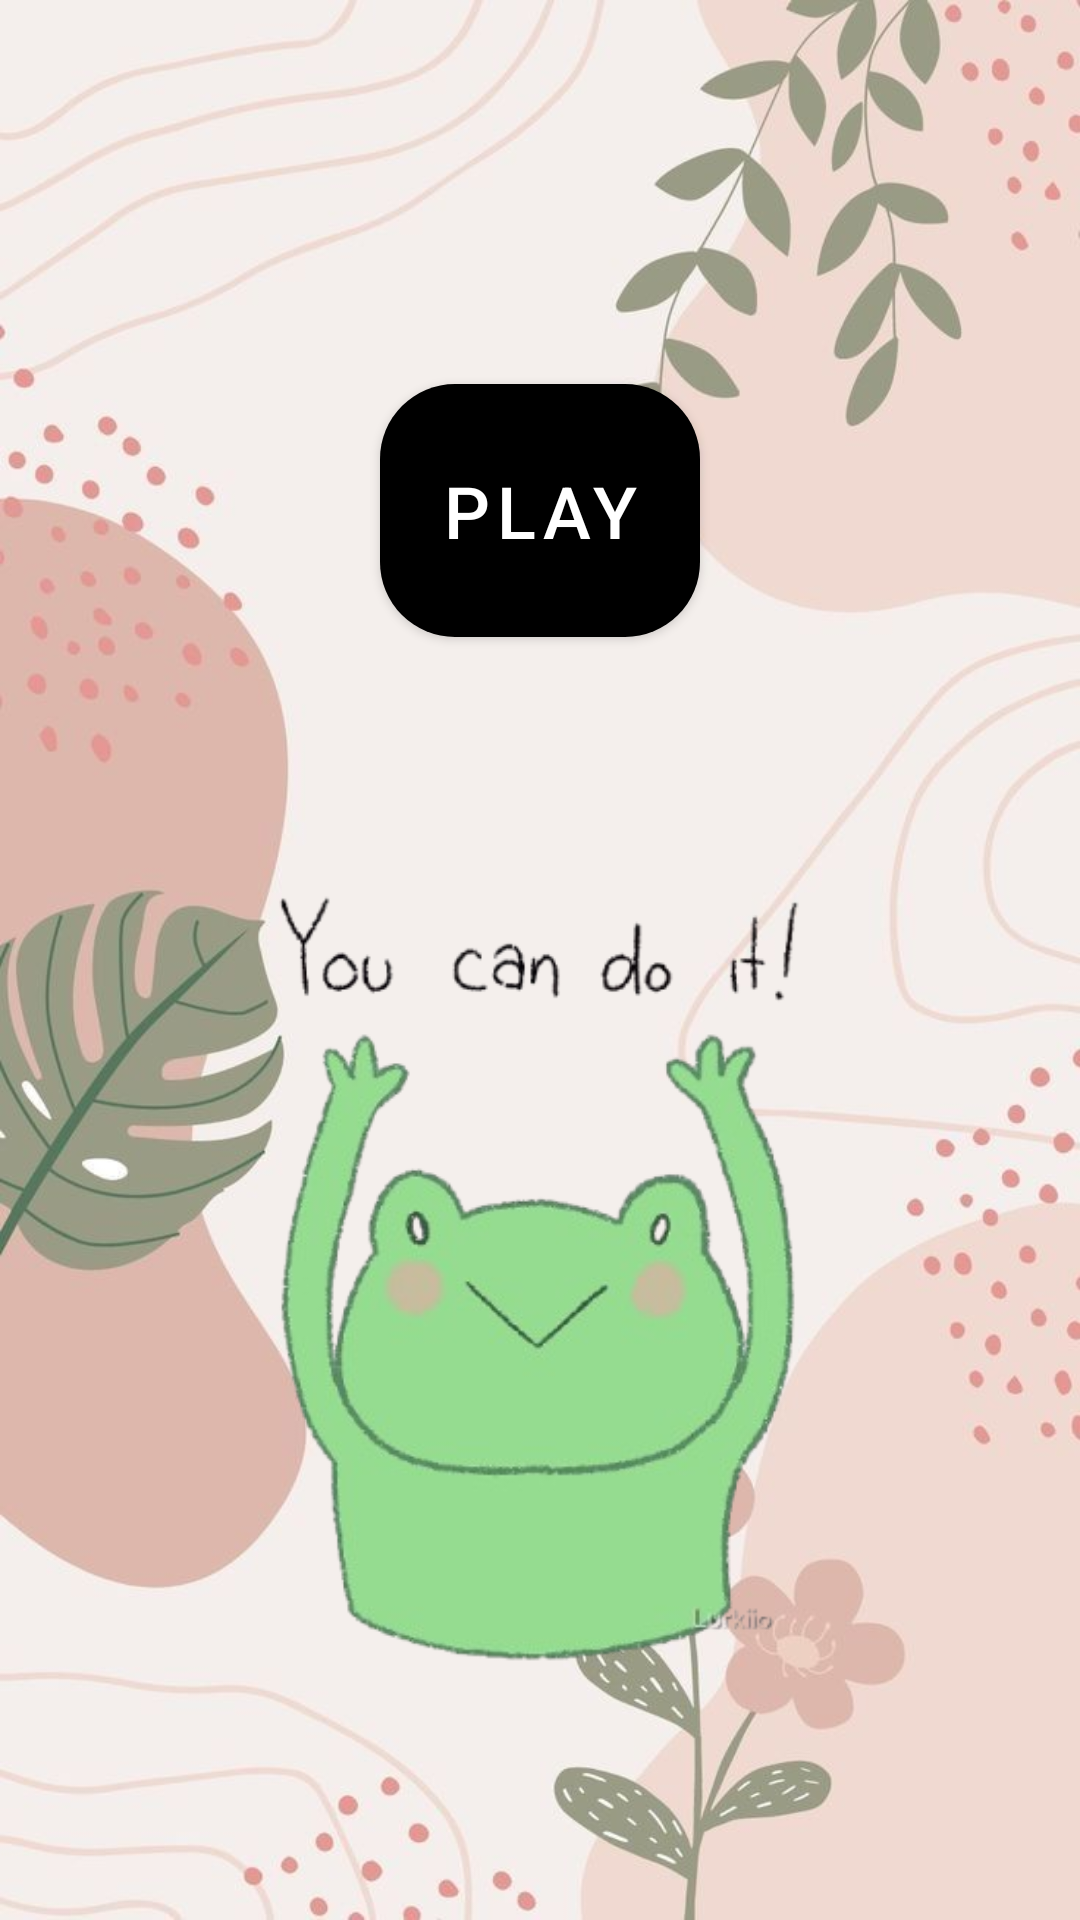

Layout XML and referenced resources for this Android screen:
<!-- AndroidManifest.xml: application theme Theme.MyApplication -->
<!-- res/layout/activity_sudoku.xml -->
<?xml version="1.0" encoding="utf-8"?>
<androidx.constraintlayout.widget.ConstraintLayout
    xmlns:android="http://schemas.android.com/apk/res/android"
    xmlns:app="http://schemas.android.com/apk/res-auto"
    xmlns:tools="http://schemas.android.com/tools"
    android:layout_width="match_parent"
    android:layout_height="match_parent"
    android:background="@drawable/fundal"
    tools:context=".ui.games.sudoku.SudokuPlay">

    <ImageView
        android:id="@+id/exitIcon"
        android:layout_width="32dp"
        android:layout_height="32dp"
        android:layout_marginTop="32dp"
        android:layout_marginStart="16dp"
        android:contentDescription="Exit"
        android:src="@drawable/left_ic"
        app:tint="@color/black"
        app:layout_constraintTop_toTopOf="parent"
        app:layout_constraintStart_toStartOf="parent" />

    <com.google.android.material.button.MaterialButton
        android:id="@+id/playButton"
        android:layout_width="wrap_content"
        android:layout_height="wrap_content"
        android:layout_marginTop="64dp"
        android:padding="20dp"
        android:text="Play"
        android:textColor="#FFFFFF"
        android:textSize="24sp"
        android:background="@drawable/round_for_sudoku"
        app:cornerRadius="25dp"
        app:layout_constraintTop_toBottomOf="@id/exitIcon"
        app:layout_constraintStart_toStartOf="parent"
        app:layout_constraintEnd_toEndOf="parent" />

    <ImageView
        android:layout_width="0dp"
        android:layout_height="0dp"
        android:layout_margin="16dp"
        android:scaleType="fitCenter"
        android:src="@drawable/cute_image"
        app:layout_constraintTop_toBottomOf="@id/playButton"
        app:layout_constraintBottom_toBottomOf="parent"
        app:layout_constraintStart_toStartOf="parent"
        app:layout_constraintEnd_toEndOf="parent"
        app:layout_constraintVertical_bias="1.0" />

</androidx.constraintlayout.widget.ConstraintLayout>
<!-- resources referenced by this layout -->
<resources>
  <color name="black">#FF000000</color>
  <!-- drawable cute_image: png bitmap (drawable, 91924 bytes) -->
  <!-- drawable fundal: jpg bitmap (drawable, 46622 bytes) -->
  <!-- drawable round_for_sudoku (drawable) -->
  <shape xmlns:android="http://schemas.android.com/apk/res/android">
      <corners android:radius="25dp"/>
      <solid android:color="#000000"/> 
  </shape>
  <style name="Theme.MyApplication" parent="Theme.MaterialComponents.DayNight.DarkActionBar">
          <item name="windowActionBar">false</item>
          <item name="windowNoTitle">true</item>
          <item name="colorPrimary">#000000</item>
          <item name="colorPrimaryVariant">#000000</item>
          <item name="colorOnPrimary">#FFFFFF</item>
          <item name="colorSecondary">#000000</item>
      </style>
</resources>
